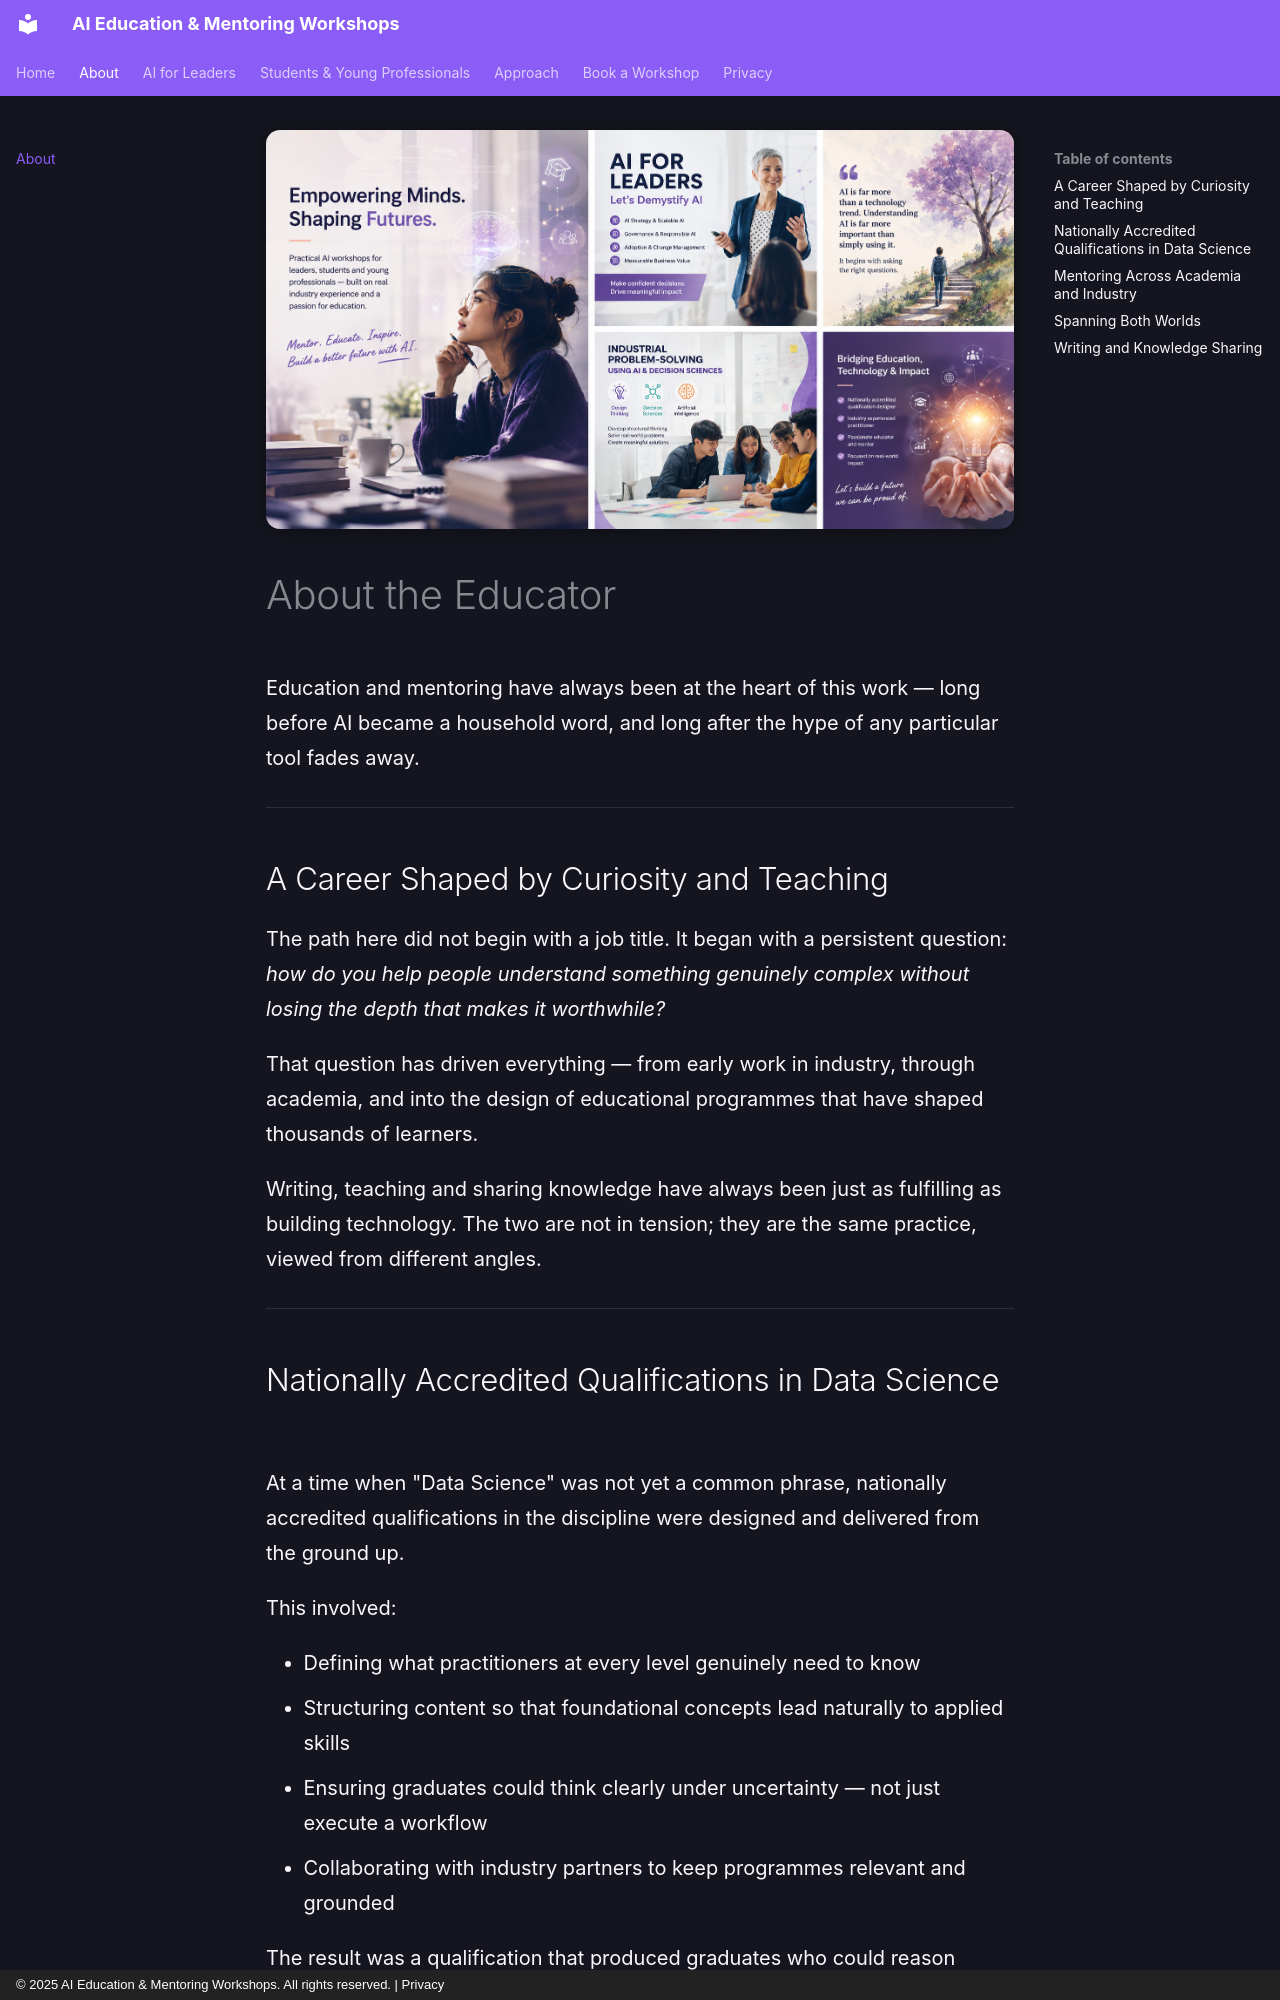

repository: codess-aus/sample · page: about/index.html · generator: mkdocs · copyright: © 2025 AI Education & Mentoring Workshops. All rights reserved. | Privacy

---
title: About the Educator
description: >-
  Education and mentoring have always been central to this work — from
  designing nationally accredited qualifications to mentoring students
  and professionals across academia and industry.
---

<div class="chapter-hero">
  <img
    src="../assets/images/empowering-minds.png"
    alt="Educator on stage, connecting with an engaged audience"
    loading="eager"
    class="chapter-hero__img"
  >
</div>

# About the Educator

Education and mentoring have always been at the heart of this work — long before AI
became a household word, and long after the hype of any particular tool fades away.

---

## A Career Shaped by Curiosity and Teaching

The path here did not begin with a job title. It began with a persistent question:
*how do you help people understand something genuinely complex without losing the
depth that makes it worthwhile?*

That question has driven everything — from early work in industry, through academia,
and into the design of educational programmes that have shaped thousands of learners.

Writing, teaching and sharing knowledge have always been just as fulfilling as
building technology. The two are not in tension; they are the same practice, viewed
from different angles.

---

## Nationally Accredited Qualifications in Data Science

At a time when "Data Science" was not yet a common phrase, nationally accredited
qualifications in the discipline were designed and delivered from the ground up.

This involved:

- Defining what practitioners at every level genuinely need to know
- Structuring content so that foundational concepts lead naturally to applied skills
- Ensuring graduates could think clearly under uncertainty — not just execute a workflow
- Collaborating with industry partners to keep programmes relevant and grounded

The result was a qualification that produced graduates who could reason about data,
not just process it.

---
